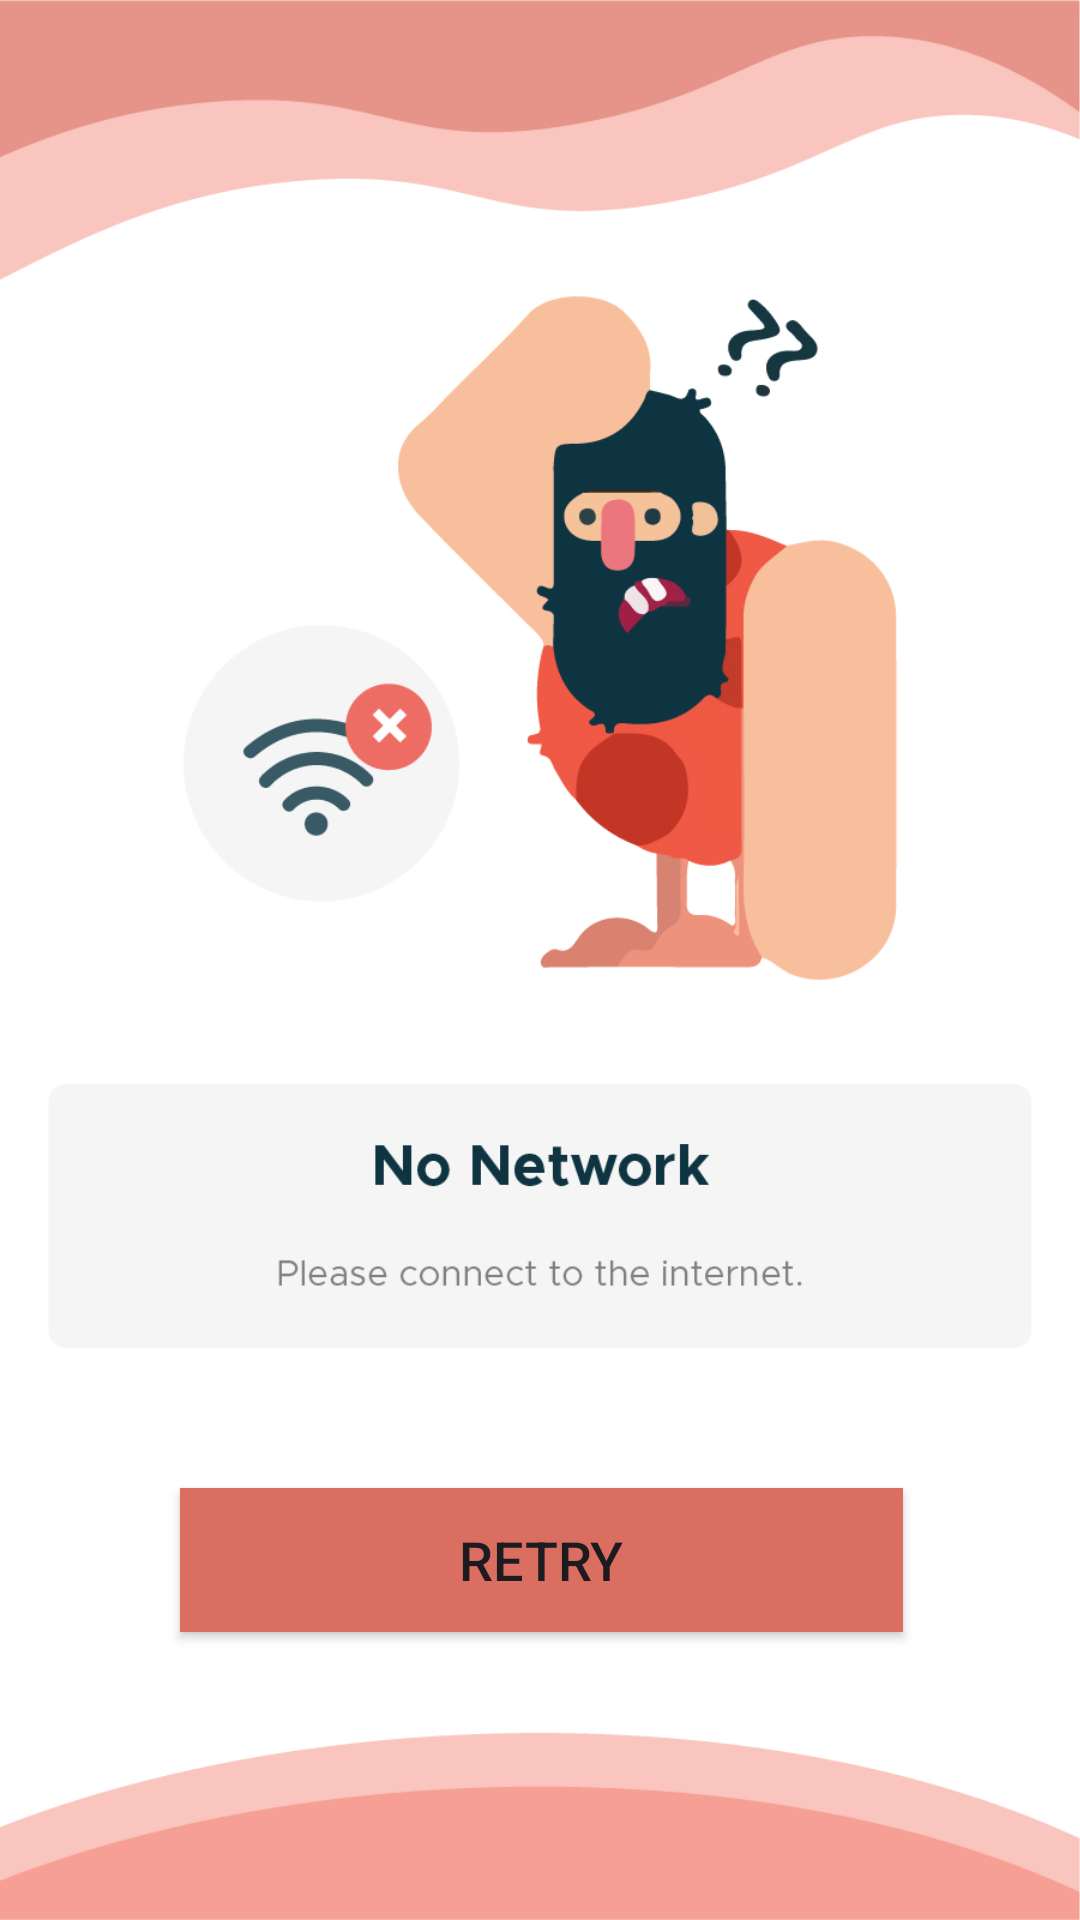

Produce the Android XML layout that renders to this screen, including the resource entries it uses.
<!-- AndroidManifest.xml: application theme Theme.ComputerWala -->
<!-- res/layout/activity_no_internet.xml -->
<?xml version="1.0" encoding="utf-8"?>
<FrameLayout xmlns:android="http://schemas.android.com/apk/res/android"
    xmlns:app="http://schemas.android.com/apk/res-auto"
    xmlns:tools="http://schemas.android.com/tools"
    android:layout_width="match_parent"
    android:layout_height="match_parent"
    android:background="#CC7979"
    tools:context=".noInternet">

    <ImageView
        android:id="@+id/imageView"
        android:layout_width="match_parent"
        android:layout_height="match_parent"
        android:layout_weight="1"
        android:scaleType="centerCrop"
        app:srcCompat="@drawable/no_internet2" />

    <Button
        android:id="@+id/button3"
        android:layout_width="241dp"
        android:layout_height="wrap_content"
        android:layout_gravity="center_vertical"
        android:layout_marginLeft="60dp"
        android:layout_marginTop="200dp"
        android:background="#DA6F61"
        android:color="@color/theme"
        android:radius="40dp"
        android:textSize="18dp"
        android:text="Retry" />
</FrameLayout>
<!-- resources referenced by this layout -->
<resources>
  <color name="theme">#CC7979</color>
  <!-- drawable no_internet2: jpg bitmap (drawable, 179347 bytes) -->
  <style name="Theme.ComputerWala" parent="Theme.MaterialComponents.DayNight.NoActionBar">
          
          <item name="colorPrimary">@color/white</item>
          <item name="colorPrimaryVariant">@color/white</item>
          <item name="colorOnPrimary">@color/white</item>
          
          <item name="colorSecondary">@color/teal_200</item>
          <item name="colorSecondaryVariant">@color/teal_700</item>
          <item name="colorOnSecondary">@color/black</item>
          
          <item name="android:statusBarColor">#FDCB01</item>
          
      </style>
  <color name="white">#FFFFFFFF</color>
  <color name="teal_200">#FF03DAC5</color>
  <color name="teal_700">#FF018786</color>
  <color name="black">#FF000000</color>
</resources>
